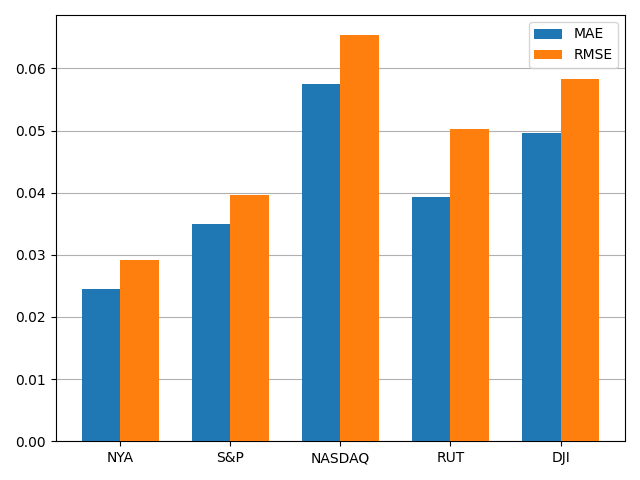

The table this chart was drawn from, first rows:
, MAE, RMSE
NYA, 0.02457, 0.02918
S&P, 0.03492, 0.03965
NASDAQ, 0.05756, 0.06533
RUT, 0.03926, 0.05027
DJI, 0.04968, 0.05826
